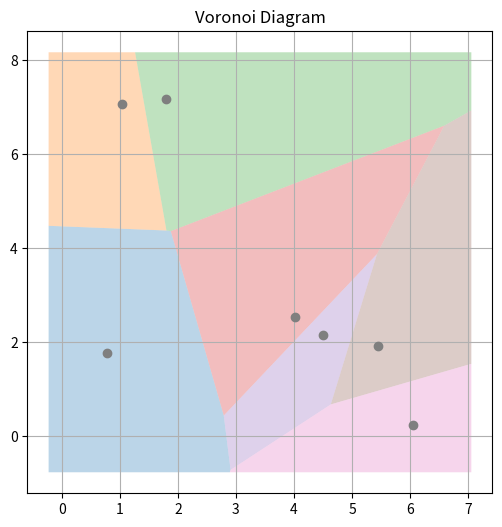
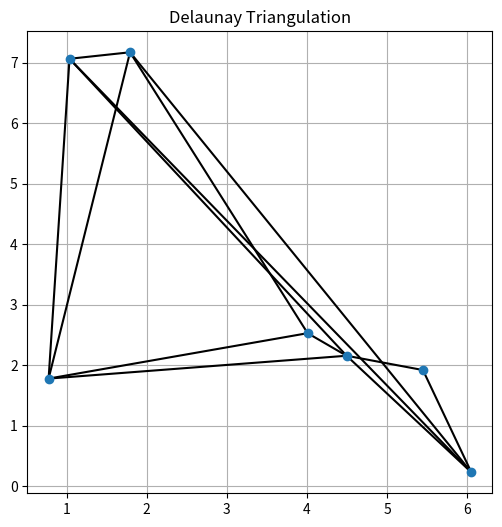
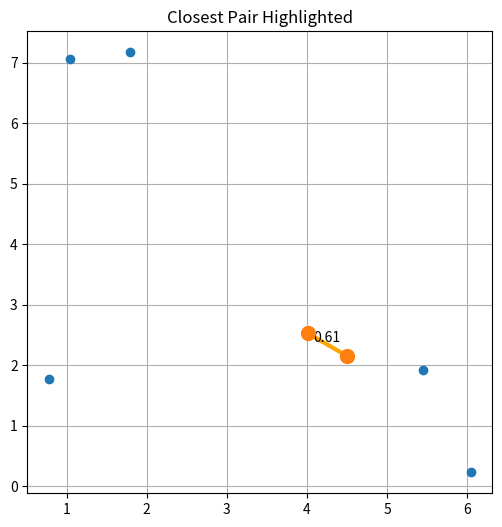

The matplotlib source for these figures, in order:
import numpy as np
import matplotlib.pyplot as plt
from collections import defaultdict

# 1. функции для диаграммы вороного
def bisector(p1, p2):
    mid = (p1 + p2) / 2
    dx, dy = p2 - p1
    A, B = dx, dy
    C = A * mid[0] + B * mid[1]
    return A, B, C

def clip_polygon(polygon, A, B, C): # sutherland hedgeman
    new_poly = []
    n = len(polygon)
    for i in range(n):
        cur, nxt = polygon[i], polygon[(i + 1) % n]
        cur_in = (A * cur[0] + B * cur[1]) <= C
        nxt_in = (A * nxt[0] + B * nxt[1]) <= C
        if cur_in:
            new_poly.append(cur)
        if cur_in != nxt_in:
            denom = A * (nxt[0] - cur[0]) + B * (nxt[1] - cur[1])
            if abs(denom) < 1e-10:
                continue
            t = (C - (A * cur[0] + B * cur[1])) / denom
            new_poly.append(cur + t * (nxt - cur))
    return np.array(new_poly)

class VoronoiCell:
    def __init__(self, site, polygon):
        self.site = site
        self.polygon = polygon

def voronoi_divide_and_conquer(seeds, bbox):
    n = len(seeds)
    if n == 1: # для одного сайта ячейка это и многоугольник
        return [VoronoiCell(seeds[0], bbox.copy())]
    if n == 2:
        A, B, C = bisector(seeds[0], seeds[1])
        return [
            VoronoiCell(seeds[0], clip_polygon(bbox.copy(),  A,  B,  C)),
            VoronoiCell(seeds[1], clip_polygon(bbox.copy(), -A, -B, -C))
        ]
    idx = np.argsort(seeds[:,0])
    pts_sorted = seeds[idx]

    mid = n // 2
    left = voronoi_divide_and_conquer(pts_sorted[:mid], bbox)
    right = voronoi_divide_and_conquer(pts_sorted[mid:], bbox)

    cells = []
    left_sites = [c.site for c in left]
    right_sites = [c.site for c in right]

    for cell in left + right:
        poly = cell.polygon.copy()
        
        # выбираем, с кем слева или справа сравнивать
        # возьмем для каждой ячейки
        others = right_sites if tuple(cell.site) in map(tuple, left_sites) else left_sites
        # 
        for s in others:
            # Строим bisector — уравнение серединного перпендикуляра
            A, B, C = bisector(cell.site, s)
            # Убедимся, что полуплоскость, заданная (A,B,C), действительно содержит точку cell.site. 
            if (A * s[0] + B * s[1]) < (A * cell.site[0] + B * cell.site[1]):
                # если точка не на той стороне, отсекаем другую область
                A, B, C = -A, -B, -C
                
            # возвращает новую фигуру, которая лежит внутри полуплоскости A*x + B*y <= C
            # клипаем ту сторону которая ближе к нашей
            poly = clip_polygon(poly, A, B, C)
            if poly.size == 0:
                break
        cells.append(VoronoiCell(cell.site, poly))
    return cells

# 2. рандомные точки
num_points = 7
scale = 10
points = np.random.rand(num_points, 2) * scale

# 3. строим окружную коробку
min_xy = points.min(axis=0) - 1
max_xy = points.max(axis=0) + 1
bbox = np.array([[min_xy[0], min_xy[1]], [min_xy[0], max_xy[1]],
                 [max_xy[0], max_xy[1]], [max_xy[0], min_xy[1]]])

# 4. считаем диаграмму вороного
cells = voronoi_divide_and_conquer(points, bbox)

# 5. достаем отрезки для делоне
edge_to_sites = defaultdict(set)
site_idx = {tuple(c.site): i for i, c in enumerate(cells)}
for cell in cells:
    poly = cell.polygon
    for k in range(len(poly)):
        edge = frozenset({
            tuple(np.round(poly[k],4)),
            tuple(np.round(poly[(k+1)%len(poly)],4))
        })
        edge_to_sites[edge].add(tuple(cell.site))

delaunay_edges = set()
for sites in edge_to_sites.values():
    if len(sites) == 2:
        i1, i2 = sorted([site_idx[s] for s in sites])
        delaunay_edges.add((i1, i2))
edges = list(delaunay_edges)

# 6. Find closest pair
min_dist, pair = float('inf'), None
for i, j in edges:
    d = np.linalg.norm(points[i] - points[j])
    if d < min_dist:
        min_dist = d
        pair = (i, j)


plt.figure(figsize=(6,6))
for c in cells:
    poly = c.polygon
    if len(poly) > 0:
        plt.fill(poly[:,0], poly[:,1], alpha=0.3)
plt.scatter(points[:,0], points[:,1], zorder=5)
plt.title("Voronoi Diagram")
plt.grid(True)
plt.show()

plt.figure(figsize=(6,6))
plt.scatter(points[:,0], points[:,1], zorder=5)
for i, j in edges:
    p1, p2 = points[i], points[j]
    plt.plot([p1[0], p2[0]], [p1[1], p2[1]], color='black')
plt.title("Delaunay Triangulation")
plt.grid(True)
plt.show()

i, j = pair
p1, p2 = points[i], points[j]
plt.figure(figsize=(6,6))
plt.scatter(points[:,0], points[:,1], zorder=5)
plt.plot([p1[0], p2[0]], [p1[1], p2[1]], linewidth=3, color='orange')
plt.scatter([p1[0], p2[0]], [p1[1], p2[1]], s=100, zorder=6)
mid = (p1 + p2) / 2
plt.text(mid[0], mid[1], f"{min_dist:.2f}", ha='center', va='bottom')
plt.title("Closest Pair Highlighted")
plt.grid(True)
plt.show()

print(f"Generated {num_points} points. Closest pair: {pair}, distance = {min_dist:.4f}")
